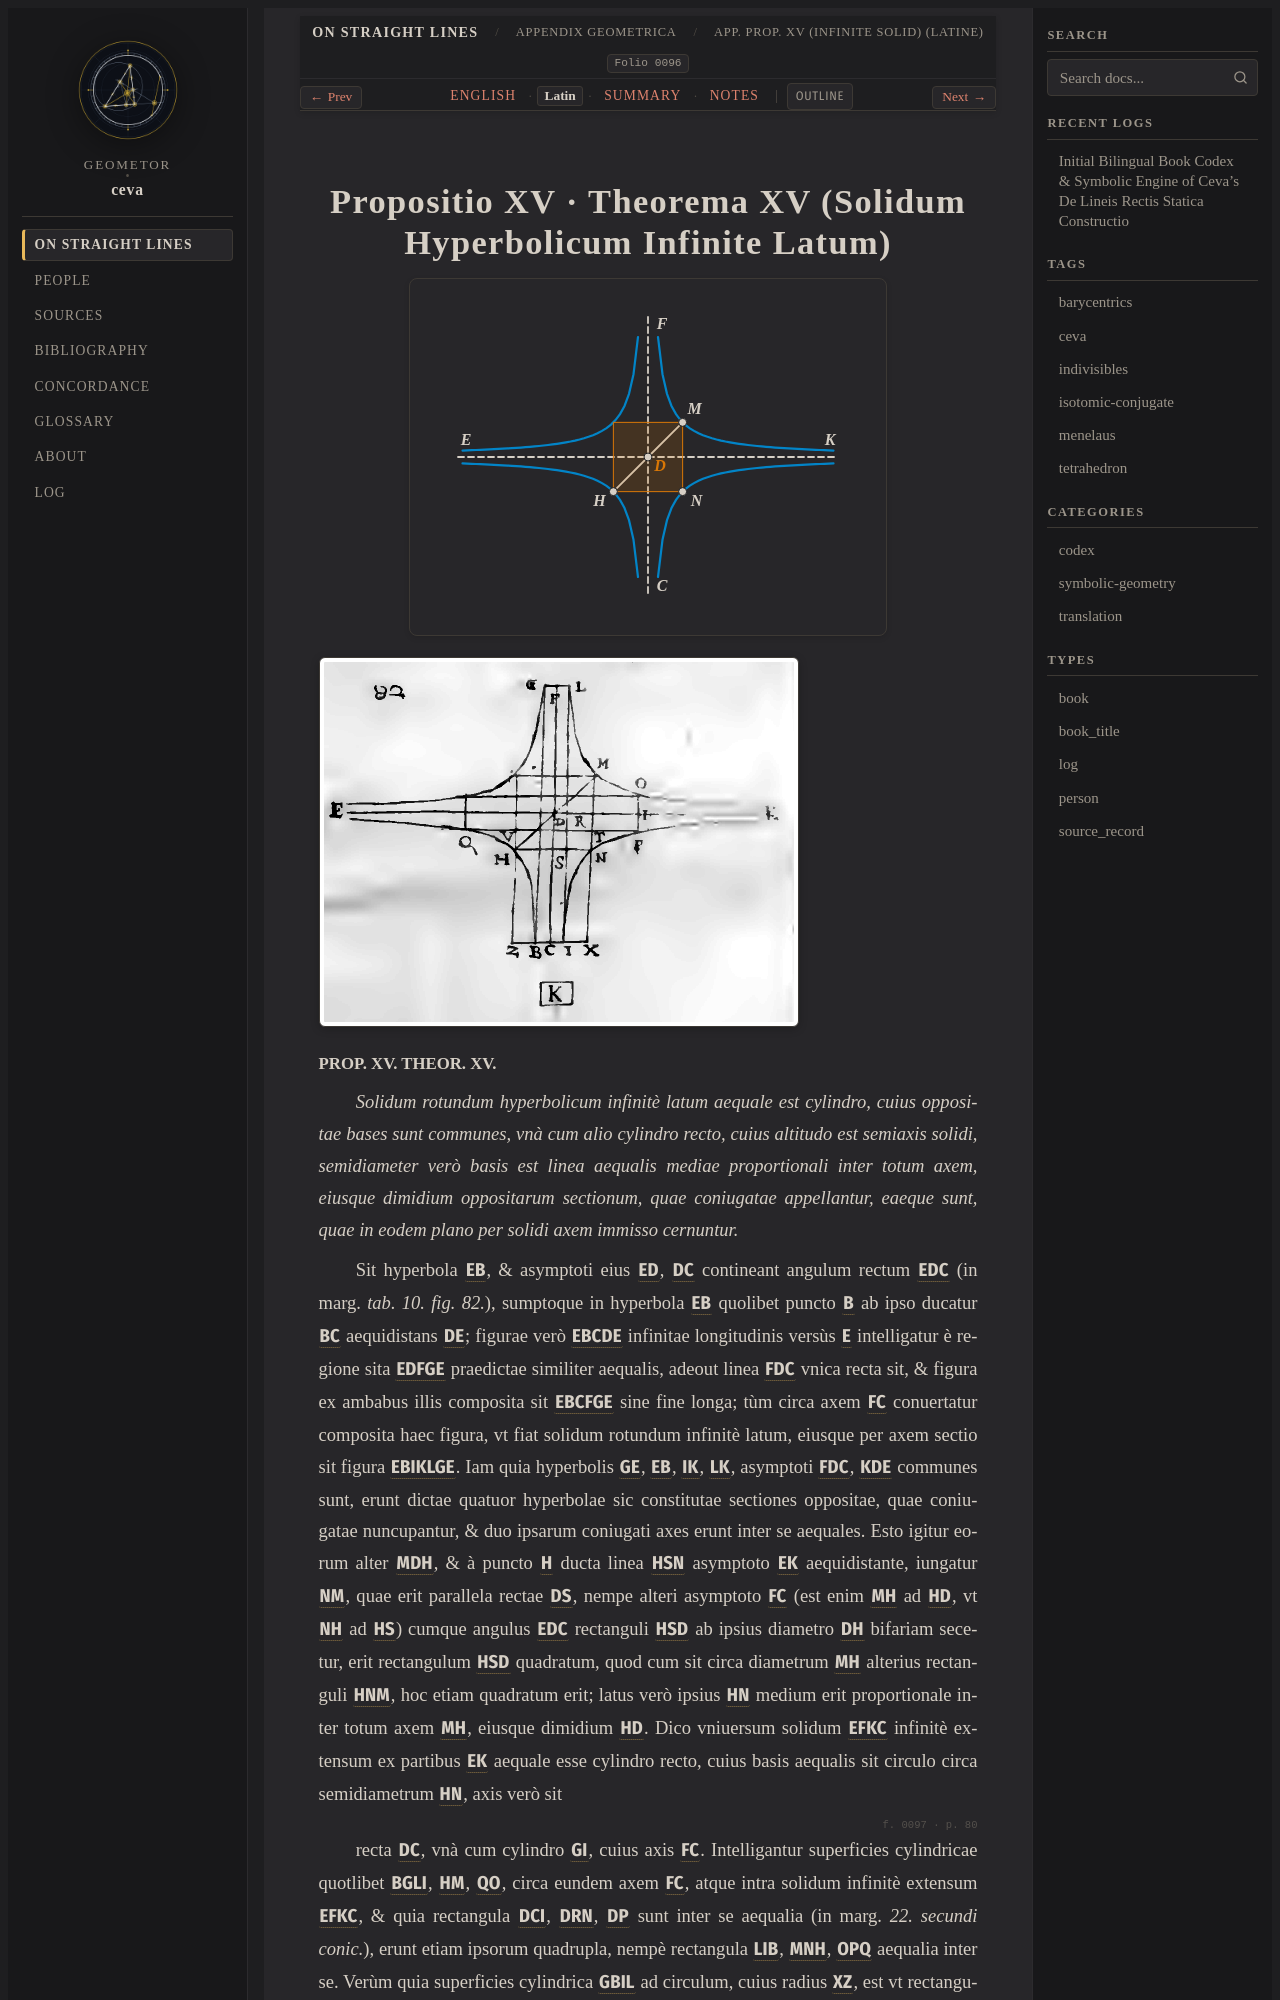

repository: geometor/ceva · page: de_lineis_rectis/appendix_geometrica/prop_15/la.html · generator: sphinx

:layout: book
:order: 15
:canonical_id: appendix_geometrica_prop_15
:breadcrumb_title: App. Prop. XV (Infinite Solid) (Latine)
:folio: 0096
:tracks: English: index | Latin: la | Summary: summary | Notes: notes

.. _appendix-geometrica-prop-15-la:
